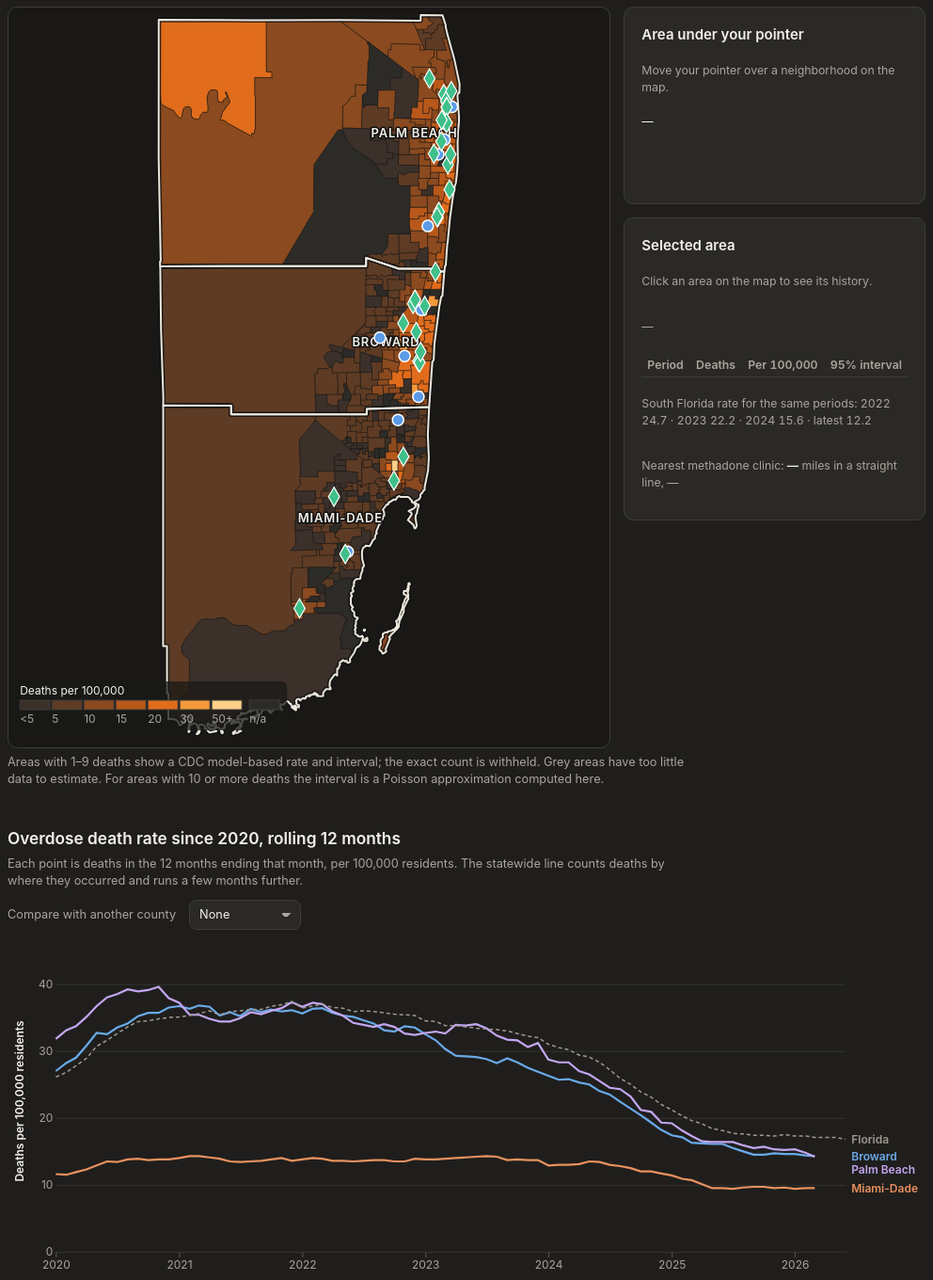
D3 v7 page, settled after 480 driven frames (8 s of simulated time); the page loaded 8 data file(s).


// ── assets/app.js
/* South Florida Overdose Tracker — standalone version.
   Loads the CSV/JSON files in ../data and draws everything with d3 v7. */
(function () {
  'use strict';

  // ---------- helpers ----------
  const fmtInt = d3.format(',');
  const fmtRate = d3.format('.1f');
  const parseM = d3.utcParse('%Y-%m');
  const monthLong = d3.utcFormat('%B %Y');
  const monthShort = d3.utcFormat('%b %Y');
  const num = (v) => (v === null || v === undefined || v === '' ? null : +v);
  const fmtChg = (v) => (v == null ? '—' : (v > 0 ? '+' : v < 0 ? '−' : '') + d3.format('.1f')(Math.abs(v)) + '%');
  const fmt = (kind, v) => (v == null ? '—' : kind === 'int' ? fmtInt(v) : kind === 'rate' ? fmtRate(v) : kind === 'chg' ? fmtChg(v) : String(v));
  const SFL = ['12086', '12011', '12099'];
  const css = (name) => getComputedStyle(document.documentElement).getPropertyValue(name).trim();
  const $ = (sel) => document.querySelector(sel);
  const setText = (sel, t) => { const el = $(sel); if (el) el.textContent = t; };
  const tractLabel = (tracts) => tracts.split(' ').map((t) => String(+t.slice(5, 9)) + (t.slice(9) === '00' ? '' : '.' + t.slice(9)));

  // ---------- data ----------
  const D = {};
  Promise.all([
    d3.csv('data/fl_overdose_deaths_12mo.csv'),
    d3.csv('data/fl_statewide_overdose_deaths_12mo.csv'),
    d3.csv('data/sfl_tract_group_overdose.csv'),
    d3.json('data/sfl_tract_groups.json'),
    d3.json('data/sfl_counties.json'),
    d3.csv('data/sfl_otp_sites.csv'),
    d3.csv('data/sfl_tract_group_methadone_distance.csv'),
    d3.csv('data/sfl_naloxone_sites.csv'),
  ]).then(([county, state, tract, geo, cty, otp, dist, nx]) => {
    Object.assign(D, { county, state, tract, geo, cty, otp, dist, nx });
    derive();
    renderAll();
    let t; window.addEventListener('resize', () => { clearTimeout(t); t = setTimeout(() => { renderMap(); renderTrend(); }, 150); });
  }).catch((err) => {
    console.error(err);
    document.querySelectorAll('.loading').forEach((el) => { el.textContent = 'Failed to load data files. If you opened index.html directly from your computer, use a web server (see README).'; });
  });

  // ---------- derived values (same formulas as the Claude dashboard) ----------
  function derive() {
    // latest 12 months by county
    const months = [...new Set(D.county.map((r) => r.month_ending))].sort();
    const latest = months[months.length - 1], prior = months[months.length - 13];
    D.countyLatest = [...d3.group(D.county, (r) => r.fips)].map(([fips, rows]) => {
      const now = rows.find((r) => r.month_ending === latest), then = rows.find((r) => r.month_ending === prior);
      const deaths = now ? num(now.deaths_12mo) : null, deaths_prior = then ? num(then.deaths_12mo) : null, population = now ? +now.population : null;
      return { fips, county: now.county, urbanicity: now.urbanicity, month_ending: latest, deaths, deaths_prior, population,
        rate: deaths == null ? null : Math.round((deaths / population) * 1e6) / 10,
        change_pct: deaths == null || !deaths_prior ? null : Math.round(((deaths - deaths_prior) / deaths_prior) * 1000) / 10 };
    });
    // South Florida summary
    const rows = SFL.map((f) => D.countyLatest.find((r) => r.fips === f)).filter(Boolean);
    const deaths = d3.sum(rows, (r) => r.deaths), deaths_prior = d3.sum(rows, (r) => r.deaths_prior), population = d3.sum(rows, (r) => r.population);
    D.sflSummary = [{ area: 'South Florida', deaths, deaths_prior, population,
      rate: Math.round((deaths / population) * 1e6) / 10, change_pct: Math.round(((deaths - deaths_prior) / deaths_prior) * 1000) / 10 }, ...rows];
    // monthly rates
    D.ratesMonthly = D.county.map((r) => { const d = num(r.deaths_12mo); return { fips: r.fips, county: r.county, month_ending: r.month_ending, deaths: d, rate: d == null ? null : Math.round((d / +r.population) * 1e6) / 10 }; });
    D.stateRates = D.state.map((r) => ({ month_ending: r.month_ending, deaths: +r.deaths_12mo_reported, rate: Math.round((+r.deaths_12mo_reported / +r.population) * 1e6) / 10 }));
    // South Florida benchmark for map periods
    const sflRows = D.county.filter((r) => SFL.includes(r.fips));
    const pick = [['2022', '2022-12'], ['2023', '2023-12'], ['2024', '2024-12'], ['Latest 12 months', latest]];
    D.sflPeriod = pick.map(([period, m]) => { const rr = sflRows.filter((r) => r.month_ending === m); const dd = d3.sum(rr, (r) => +r.deaths_12mo), pp = d3.sum(rr, (r) => +r.population); return { period, rate: Math.round((dd / pp) * 1e6) / 10 }; });
    const ref = new Map(D.sflPeriod.map((r) => [r.period, r.rate]));
    // tract rates with intervals
    const byar = (d, z) => [d === 0 ? 0 : d * Math.pow(1 - 1 / (9 * d) - z / (3 * Math.sqrt(d)), 3), (d + 1) * Math.pow(1 - 1 / (9 * (d + 1)) + z / (3 * Math.sqrt(d + 1)), 3)];
    D.tractRates = D.tract.map((r) => {
      const rate = num(r.rate), dth = num(r.deaths);
      let lo = num(r.ci_low), hi = num(r.ci_high);
      if (dth != null && dth >= 10 && rate) { const pop = (dth / rate) * 1e5; const [a, b] = byar(dth, 1.96); lo = Math.round((a / pop) * 1e6) / 10; hi = Math.round((b / pop) * 1e6) / 10; }
      const sfl = ref.has(r.period) ? ref.get(r.period) : null;
      return { group: r.group, county: r.county, period: r.period, period_order: +r.period_order, deaths: dth, deaths_label: r.deaths_label, rate,
        modeled: r.modeled === 'yes', ci_low: lo, ci_high: hi, ci_text: lo == null ? '—' : `${lo.toFixed(1)}–${hi.toFixed(1)}`,
        sfl_rate: sfl, above_sfl: lo != null && sfl != null && lo > sfl, tract_count: +r.tract_count, tracts: r.tracts };
    });
    D.distByGroup = new Map(D.dist.map((r) => [r.group, r]));
  }

  function renderAll() {
    renderHeadline(); renderTiles(); renderCountyPick(); renderCountyTable();
    renderMap(); renderHover(); renderDetail(); renderTrend();
  }

  // ---------- headline & tiles ----------
  function renderHeadline() {
    const s = D.sflSummary[0];
    setText('#latest-month', monthLong(parseM(D.countyLatest[0].month_ending)));
    setText('#sfl-deaths', fmtInt(s.deaths));
    setText('#sfl-dir', s.change_pct < 0 ? 'down' : s.change_pct > 0 ? 'up' : 'unchanged,');
    setText('#sfl-change', d3.format('.1f')(Math.abs(s.change_pct)) + '%');
  }
  function renderTiles() {
    const win = monthShort(parseM(D.countyLatest[0].month_ending));
    document.querySelectorAll('#tiles .card').forEach((card) => {
      const r = D.sflSummary[+card.dataset.row]; if (!r) return;
      card.querySelector('.win').textContent = win;
      card.querySelector('.v-deaths').textContent = fmt('int', r.deaths);
      card.querySelector('.v-rate').textContent = fmt('rate', r.rate);
      const c = card.querySelector('.v-chg'); c.textContent = fmtChg(r.change_pct);
      c.style.color = r.change_pct < 0 ? css('--ok') : r.change_pct > 0 ? css('--bad') : '';
      card.querySelector('.v-prior').textContent = fmt('int', r.deaths_prior);
    });
  }

  // ---------- county table ----------
  let sortKey = 'rate';
  $('#sort').addEventListener('change', (e) => { sortKey = e.target.value; renderCountyTable(); });
  function renderCountyTable() {
    const tb = $('#county-rows'); tb.replaceChildren();
    const rows = D.countyLatest.slice().sort((a, b) => {
      if (sortKey === 'county') return d3.ascending(a.county, b.county);
      const av = a[sortKey], bv = b[sortKey];
      if (av == null && bv == null) return d3.ascending(a.county, b.county);
      if (av == null) return 1; if (bv == null) return -1;
      return d3.descending(av, bv);
    });
    rows.forEach((r) => {
      const tr = document.createElement('tr'); if (SFL.includes(r.fips)) tr.className = 'sfl';
      [[r.county, ''], [r.deaths == null ? 'suppressed' : fmtInt(r.deaths), r.deaths == null ? 'muted' : ''], [r.rate == null ? '—' : fmtRate(r.rate), ''],
        [r.deaths_prior == null ? 'suppressed' : fmtInt(r.deaths_prior), r.deaths_prior == null ? 'muted' : ''], [fmtChg(r.change_pct), ''], [r.urbanicity, 'l muted']]
        .forEach(([t, c], i) => {
          const td = document.createElement('td'); td.textContent = t; if (c) td.className = c;
          if (i === 4 && r.change_pct != null) td.style.color = r.change_pct < 0 ? css('--ok') : r.change_pct > 0 ? css('--bad') : '';
          tr.appendChild(td);
        });
      tb.appendChild(tr);
    });
  }

  // ---------- trend chart ----------
  let pickFips = '';
  function renderCountyPick() {
    const sel = $('#county-pick');
    const rows = D.countyLatest.filter((r) => !SFL.includes(r.fips) && r.deaths != null).sort((a, b) => d3.ascending(a.county, b.county));
    sel.replaceChildren(new Option('None', ''), ...rows.map((r) => new Option(r.county, r.fips)));
    sel.value = pickFips;
    sel.onchange = () => { pickFips = sel.value; renderTrend(); };
  }
  function renderTrend() {
    const el = $('#trend-chart');
    const series = [
      { key: '12086', name: 'Miami-Dade', color: css('--s1') },
      { key: '12011', name: 'Broward', color: css('--s2') },
      { key: '12099', name: 'Palm Beach', color: css('--s3') },
    ];
    if (pickFips && !SFL.includes(pickFips)) { const any = D.ratesMonthly.find((r) => r.fips === pickFips); if (any) series.push({ key: pickFips, name: any.county, color: css('--s4') }); }
    series.forEach((s) => { s.points = D.ratesMonthly.filter((r) => r.fips === s.key).map((r) => ({ date: parseM(r.month_ending), rate: r.rate, deaths: r.deaths })).sort((a, b) => a.date - b.date); });
    series.push({ key: 'FL', name: 'Florida', color: css('--ref'), dashed: true, points: D.stateRates.map((r) => ({ date: parseM(r.month_ending), rate: r.rate, deaths: r.deaths })).sort((a, b) => a.date - b.date) });

    const W = Math.max(280, el.clientWidth), H = W < 500 ? 280 : 360;
    const all = series.flatMap((s) => s.points.filter((p) => p.rate != null));
    const x = d3.scaleUtc().domain(d3.extent(all, (p) => p.date));
    const y = d3.scaleLinear().domain([0, d3.max(all, (p) => p.rate) * 1.08]).nice();
    el.replaceChildren();
    const svg = d3.select(el).append('svg').attr('width', '100%').attr('height', H).attr('viewBox', `0 0 ${W} ${H}`)
      .attr('role', 'img').attr('aria-label', 'Rolling 12-month overdose death rate per 100,000 by county and statewide');
    const probe = svg.append('g');
    let yw = 0; y.ticks(5).forEach((t) => { yw = Math.max(yw, probe.append('text').text(t).node().getComputedTextLength()); });
    let lw = 0; series.forEach((s) => { lw = Math.max(lw, probe.append('text').attr('class', 'endlabel').text(s.name).node().getComputedTextLength()); });
    probe.remove();
    const narrow = W < 520;
    const m = { top: 12, right: narrow ? 12 : lw + 14, bottom: 28, left: yw + 36 };
    x.range([m.left, W - m.right]); y.range([H - m.bottom, m.top]);
    svg.append('text').attr('class', 'axis-title').attr('transform', `translate(13,${(m.top + H - m.bottom) / 2}) rotate(-90)`)
      .attr('text-anchor', 'middle').attr('dy', '0.35em').text(narrow ? 'Deaths per 100,000' : 'Overdose deaths per 100,000 residents (rolling 12 months)')
      .each(function () { if (this.getComputedTextLength() > H - m.top - m.bottom) this.textContent = 'Deaths per 100,000 residents'; });
    svg.append('g').attr('transform', `translate(0,${H - m.bottom})`).call(d3.axisBottom(x).ticks(narrow ? 4 : 7).tickSizeOuter(0))
      .call((g) => g.select('.domain').attr('stroke', css('--axis'))).call((g) => g.selectAll('line').attr('stroke', css('--axis')));
    svg.append('g').attr('transform', `translate(${m.left},0)`).call(d3.axisLeft(y).ticks(5).tickSize(-(W - m.left - m.right)))
      .call((g) => g.select('.domain').remove()).call((g) => g.selectAll('line').attr('stroke', css('--grid')));
    const line = d3.line().defined((p) => p.rate != null).x((p) => x(p.date)).y((p) => y(p.rate));
    svg.append('g').selectAll('path').data(series).join('path').attr('fill', 'none').attr('stroke-width', (s) => (s.dashed ? 1.5 : 2.2))
      .attr('stroke-dasharray', (s) => (s.dashed ? '4 3' : null)).attr('stroke', (s) => s.color).attr('d', (s) => line(s.points));
    if (!narrow) {
      const ends = series.map((s) => { const last = s.points.filter((p) => p.rate != null).pop(); return last ? { s, y: y(last.rate) } : null; }).filter(Boolean).sort((a, b) => a.y - b.y);
      for (let i = 1; i < ends.length; i++) if (ends[i].y - ends[i - 1].y < 14) ends[i].y = ends[i - 1].y + 14;
      svg.append('g').selectAll('text').data(ends).join('text').attr('class', 'endlabel').attr('x', W - m.right + 6).attr('y', (e) => e.y)
        .attr('dy', '0.35em').style('fill', (e) => e.s.color).text((e) => e.s.name);
    } else {
      const lg = d3.select(el).append('div').attr('class', 'controls');
      series.forEach((s) => { const it = lg.append('span'); it.append('span').attr('class', 'sw').style('background', s.color); it.append('span').text(s.name); });
    }
    const tip = d3.select(el).append('div').attr('class', 'tip').style('display', 'none');
    const guide = svg.append('line').attr('y1', m.top).attr('y2', H - m.bottom).attr('stroke', css('--axis')).style('display', 'none');
    const months = [...new Set(all.map((p) => +p.date))].sort((a, b) => a - b).map((t) => new Date(t));
    function show(px) {
      const dt = months[d3.bisector((d) => d).center(months, x.invert(px))]; if (!dt) return;
      guide.attr('x1', x(dt)).attr('x2', x(dt)).style('display', null);
      tip.style('display', null).selectAll('*').remove();
      tip.append('div').attr('class', 'tip-head').text('12 months ending ' + monthShort(dt));
      series.forEach((s) => {
        const p = s.points.find((q) => +q.date === +dt);
        const r = tip.append('div').attr('class', 'row');
        const l = r.append('span'); l.append('span').attr('class', 'sw').style('background', s.color); l.append('span').text(s.name);
        r.append('span').text(p && p.rate != null ? `${fmtRate(p.rate)} · ${fmtInt(p.deaths)}` : 'n/a');
      });
      const tw = tip.node().offsetWidth;
      tip.style('left', Math.max(0, x(dt) + 12 + tw > W ? x(dt) - tw - 12 : x(dt) + 12) + 'px').style('top', m.top + 'px');
    }
    svg.append('rect').attr('x', m.left).attr('y', m.top).attr('width', W - m.left - m.right).attr('height', H - m.top - m.bottom).attr('fill', 'transparent')
      .on('pointermove', (ev) => show(d3.pointer(ev)[0])).on('pointerleave', () => { tip.style('display', 'none'); guide.style('display', 'none'); });
  }

  // ---------- map ----------
  const state = { period: 'Latest 12 months', county: '', modeled: true, above: false, counties: true, mm: true, otp: false, nx: true, selected: null, hoverGroup: null, zoom: null, zoomW: 0 };
  const BREAKS = [5, 10, 15, 20, 30, 50];
  const PALETTE = ['#3b302a', '#5e3b24', '#8b4a1f', '#b8581a', '#e06c1c', '#f59a3c', '#ffd08a'];
  const NA_FILL = '#2c2b28';
  const color = d3.scaleThreshold().domain(BREAKS).range(PALETTE);
  const bind = (sel, fn) => $(sel).addEventListener('change', (e) => fn(e.target));
  bind('#map-period', (el) => { state.period = el.value; renderMap(); renderHover(); });
  bind('#map-county', (el) => { state.county = el.value; state.zoom = null; renderMap(); });
  bind('#tog-modeled', (el) => { state.modeled = el.checked; renderMap(); renderHover(); });
  bind('#tog-above', (el) => { state.above = el.checked; renderMap(); });
  bind('#tog-county', (el) => { state.counties = el.checked; renderMap(); });
  bind('#tog-mm', (el) => { state.mm = el.checked; renderMap(); });
  bind('#tog-otp', (el) => { state.otp = el.checked; renderMap(); });
  bind('#tog-nx', (el) => { state.nx = el.checked; renderMap(); });

  const SITE_TYPES = {
    'Health department clinic': { badge: 'Health department clinic', what: 'County health department clinic. Ask staff for a free naloxone kit during clinic hours (adults 18+).' },
    'Community distributor': { badge: 'Community organization', what: 'Local organization that hands out free naloxone kits and overdose training. Call ahead for hours.' },
    'Vending machine (jail lobby)': { badge: 'Jail-lobby vending machine', what: 'Free naloxone vending machine in the public lobby of a county jail. No questions asked; available when the lobby is open.' },
    'Narcan cabinet': { badge: 'Emergency Narcan cabinet', what: 'Wall-mounted emergency cabinet for grabbing Narcan during an overdose. Some are inside recovery residences or housing and may be for residents only.' },
    Methadone: { badge: 'Methadone clinic', what: 'Outpatient opioid treatment program offering ongoing methadone (and buprenorphine) maintenance for opioid use disorder, usually with daily dosing visits.' },
    Other: { badge: 'Detox / residential program', what: 'Federally certified treatment program focused on detox, residential or inpatient care. Uses medication mainly for withdrawal, not long-term maintenance.' },
  };

  function renderMap() {
    const el = $('#tract-map');
    const rows = new Map(D.tractRates.filter((r) => r.period === state.period).map((r) => [r.group, r]));
    const feats = D.geo.features.filter((f) => !state.county || (rows.get(f.properties.group) || {}).county === state.county);
    const W = Math.max(280, el.clientWidth);
    const H = Math.min(780, Math.round(W * (state.county === 'Broward' || state.county === 'Palm Beach' ? 0.85 : 1.25)));
    const proj = d3.geoMercator().fitExtent([[8, 8], [W - 8, H - 8]], { type: 'FeatureCollection', features: feats });
    const path = d3.geoPath(proj);
    el.replaceChildren();
    const svg = d3.select(el).append('svg').attr('width', '100%').attr('height', H).attr('viewBox', `0 0 ${W} ${H}`)
      .attr('role', 'img').attr('aria-label', `Overdose death rate per 100,000 by tract group, ${state.period}`);
    const g = svg.append('g');
    const fillFor = (r) => (!r || r.rate == null || (r.modeled && !state.modeled) ? NA_FILL : color(r.rate));
    const tip = d3.select(el).append('div').attr('class', 'tip').style('display', 'none');

    g.append('g').selectAll('path').data(feats).join('path')
      .attr('d', path).attr('fill', (f) => fillFor(rows.get(f.properties.group)))
      .attr('stroke', '#191816').attr('stroke-width', 0.5).attr('vector-effect', 'non-scaling-stroke').style('cursor', 'pointer')
      .on('pointermove', (ev, f) => hoverArea(rows.get(f.properties.group)))
      .on('click', (ev, f) => { state.selected = f.properties.group; renderDetail(); renderMap(); });

    if (state.above) {
      g.append('g').selectAll('path').data(feats.filter((f) => { const r = rows.get(f.properties.group); return r && r.above_sfl && (state.modeled || !r.modeled); }))
        .join('path').attr('d', path).attr('fill', 'none').attr('stroke', css('--fg')).attr('stroke-width', 1.8).attr('vector-effect', 'non-scaling-stroke').style('pointer-events', 'none');
    }
    let ctyLabels = null;
    if (state.counties) {
      const cf = D.cty.features.filter((f) => !state.county || f.properties.county === state.county);
      const cg = g.append('g').style('pointer-events', 'none');
      cg.selectAll('path.halo').data(cf).join('path').attr('class', 'halo').attr('d', path).attr('fill', 'none').attr('stroke', '#111')
        .attr('stroke-width', 5).attr('stroke-linejoin', 'round').attr('vector-effect', 'non-scaling-stroke').style('opacity', 0.8);
      cg.selectAll('path.cline').data(cf).join('path').attr('class', 'cline').attr('d', path).attr('fill', 'none').attr('stroke', '#e9e6dc')
        .attr('stroke-width', 2).attr('stroke-linejoin', 'round').attr('vector-effect', 'non-scaling-stroke');
      const anchor = { 'Palm Beach': [-80.16, 26.66], Broward: [-80.24, 26.13], 'Miami-Dade': [-80.37, 25.68] };
      ctyLabels = cg.selectAll('text.clabel').data(cf).join('text').attr('class', 'clabel')
        .attr('x', (f) => proj(anchor[f.properties.county] || d3.geoCentroid(f))[0]).attr('y', (f) => proj(anchor[f.properties.county] || d3.geoCentroid(f))[1])
        .attr('text-anchor', 'middle').style('fill', '#f3f1ea').style('font-weight', 600).style('font-size', '13px').style('letter-spacing', '0.06em')
        .style('paint-order', 'stroke').attr('stroke', '#111').attr('stroke-width', 3).attr('stroke-linejoin', 'round')
        .text((f) => f.properties.county.toUpperCase());
    }
    if (state.selected) {
      const sf = feats.find((f) => f.properties.group === state.selected);
      if (sf) g.append('path').attr('d', path(sf)).attr('fill', 'none').attr('stroke', css('--s2')).attr('stroke-width', 2.8).attr('vector-effect', 'non-scaling-stroke').style('pointer-events', 'none');
    }
    const hoverLine = g.append('path').attr('fill', 'none').attr('stroke', '#ffffff').attr('stroke-width', 2.5).attr('vector-effect', 'non-scaling-stroke')
      .style('pointer-events', 'none').style('display', 'none');

    // treatment programs
    const sites = D.otp.filter((s) => (!state.county || s.county === state.county) && (s.category.startsWith('Methadone') ? state.mm : state.otp))
      .sort((a, b) => (a.category < b.category ? 1 : -1));
    const pts = g.append('g').attr('class', 'sites').selectAll('circle').data(sites).join('circle')
      .attr('cx', (s) => proj([+s.lon, +s.lat])[0]).attr('cy', (s) => proj([+s.lon, +s.lat])[1]).attr('r', 6)
      .attr('fill', (s) => (s.category.startsWith('Methadone') ? css('--mm') : css('--bg'))).attr('stroke', (s) => (s.category.startsWith('Methadone') ? '#ffffff' : css('--mm')))
      .attr('stroke-width', (s) => (s.category.startsWith('Methadone') ? 1.5 : 2)).attr('vector-effect', 'non-scaling-stroke')
      .on('pointerenter pointermove click', (ev, s) => { ev.stopPropagation(); showSiteTip(ev, s); })
      .on('pointerleave', () => tip.style('display', 'none'));
    // naloxone sites
    const nxSites = state.nx ? D.nx.filter((s) => !state.county || s.county === state.county) : [];
    const diamond = d3.symbol().type(d3.symbolDiamond).size(120)();
    const nxPos = (s) => proj([+s.lon, +s.lat]);
    const nxPts = g.append('g').attr('class', 'nx').selectAll('path').data(nxSites).join('path')
      .attr('d', diamond).attr('transform', (s) => `translate(${nxPos(s)[0]},${nxPos(s)[1]})`)
      .attr('fill', css('--nx')).attr('stroke', '#ffffff').attr('stroke-width', 1.2).attr('vector-effect', 'non-scaling-stroke')
      .on('pointerenter pointermove click', (ev, s) => { ev.stopPropagation(); showNxTip(ev, s); })
      .on('pointerleave', () => tip.style('display', 'none'));

    // zoom
    const zoom = d3.zoom().scaleExtent([1, 14]).translateExtent([[0, 0], [W, H]]).on('zoom', (ev) => {
      const k = ev.transform.k;
      g.attr('transform', ev.transform); state.zoom = ev.transform;
      pts.attr('r', 6 / Math.sqrt(k));
      nxPts.attr('transform', (s) => `translate(${nxPos(s)[0]},${nxPos(s)[1]}) scale(${1 / Math.sqrt(k)})`);
      if (ctyLabels) ctyLabels.style('font-size', `${13 / k}px`).attr('stroke-width', 3 / k);
    });
    svg.call(zoom);
    if (state.zoom && state.zoomW === W) svg.call(zoom.transform, state.zoom); else state.zoom = null;
    state.zoomW = W;

    // legend
    const lg = svg.append('g').attr('transform', `translate(12, ${H - 44})`);
    const sw = Math.min(34, (W - 40) / 8);
    lg.append('rect').attr('x', -6).attr('y', -20).attr('width', 8 * sw + 18).attr('height', 52).attr('rx', 6).attr('fill', 'rgba(25,24,22,.75)');
    ['<5', '5', '10', '15', '20', '30', '50+'].forEach((t, i) => {
      lg.append('rect').attr('x', i * sw).attr('y', 0).attr('width', sw - 2).attr('height', 10).attr('fill', PALETTE[i]).attr('stroke', css('--border'));
      lg.append('text').attr('x', i * sw).attr('y', 24).text(t);
    });
    lg.append('rect').attr('x', 7 * sw + 6).attr('y', 0).attr('width', sw - 2).attr('height', 10).attr('fill', NA_FILL).attr('stroke', css('--border'));
    lg.append('text').attr('x', 7 * sw + 6).attr('y', 24).text('n/a');
    lg.append('text').attr('x', 0).attr('y', -6).style('fill', css('--fg')).text('Deaths per 100,000');

    function hoverArea(r) {
      if (!r) return;
      const f = feats.find((x) => x.properties.group === r.group);
      if (f) hoverLine.attr('d', path(f)).style('display', null);
      if (state.hoverGroup === r.group) return;
      state.hoverGroup = r.group; renderHover();
    }
    svg.on('pointerleave', () => { hoverLine.style('display', 'none'); if (state.hoverGroup) { state.hoverGroup = null; renderHover(); } });

    function placeTip(ev) {
      const [x, y] = d3.pointer(ev, el);
      const tw = tip.node().offsetWidth, th = tip.node().offsetHeight;
      tip.style('left', Math.max(0, x + 14 + tw > W ? x - tw - 14 : x + 14) + 'px').style('top', Math.max(0, y + th + 10 > H ? y - th - 10 : y - 10) + 'px');
    }
    function tipHeader(name, badge, c, hollow) {
      tip.style('display', null).selectAll('*').remove();
      const b = tip.append('div').attr('class', 'tip-badge');
      b.append('span').attr('class', 'tip-sw').style('background', hollow ? 'transparent' : c).style('border-color', c);
      b.append('span').text(badge);
      tip.append('div').attr('class', 'tip-head').text(name);
    }
    function showNxTip(ev, s) {
      const t = SITE_TYPES[s.category] || { badge: s.category, what: '' };
      tipHeader(s.name, t.badge, css('--nx'), false);
      tip.append('div').attr('class', 'tip-what').text(t.what);
      tip.append('div').attr('class', 'line').text(`${s.street}, ${s.city} ${s.zip}`);
      if (s.access_note) tip.append('div').attr('class', 'line').text(s.access_note);
      if (s.location_precision === 'approximate') tip.append('div').attr('class', 'line').text('Map position is approximate (street only).');
      tip.append('div').attr('class', 'tip-src').text(`Source: ${s.source}. List checked ${s.list_checked}.`);
      placeTip(ev);
    }
    function showSiteTip(ev, s) {
      const mm = s.category.startsWith('Methadone');
      const t = SITE_TYPES[mm ? 'Methadone' : 'Other'];
      tipHeader(s.name, t.badge, css('--mm'), !mm);
      tip.append('div').attr('class', 'tip-what').text(t.what);
      tip.append('div').attr('class', 'line').text(`${s.street}, ${s.city} ${s.zip}`);
      const row = (k, v) => { const d = tip.append('div').attr('class', 'row'); d.append('span').text(k); d.append('span').text(v); };
      row('Accepts Medicaid', s.accepts_medicaid === 'yes' ? 'Yes' : 'Not listed');
      if (s.phone) row('Phone', s.phone);
      tip.append('div').attr('class', 'tip-src').text('Source: SAMHSA FindTreatment.gov, checked 2026-11-13.');
      placeTip(ev);
    }
  }

  // ---------- side panels ----------
  function renderHover() {
    const box = d3.select('#hover-body');
    box.selectAll('*').remove();
    const r = state.hoverGroup ? D.tractRates.find((x) => x.group === state.hoverGroup && x.period === state.period) : null;
    if (!r) { box.text('—'); return; }
    box.text('');
    const head = box.append('div').attr('class', 'hover-head');
    const shaded = r.rate != null && (state.modeled || !r.modeled);
    head.append('span').attr('class', 'hover-sw').style('background', shaded ? color(r.rate) : NA_FILL);
    const tl = tractLabel(r.tracts);
    head.append('span').text(`${r.county} · tract${tl.length > 1 ? 's' : ''} ${tl.join(', ')}`);
    const row = (k, v) => { const d = box.append('div').attr('class', 'row'); d.append('span').attr('class', 'muted').text(k); d.append('span').text(v); };
    row('Period', r.period);
    row('Deaths', r.deaths_label);
    row('Rate per 100,000', r.rate == null ? 'not estimated' : fmtRate(r.rate) + (r.modeled ? ' (modeled)' : ''));
    row('95% interval', r.ci_text);
    if (r.sfl_rate != null) row('South Florida rate', fmtRate(r.sfl_rate));
    const near = D.distByGroup.get(r.group);
    if (near) row('Nearest methadone clinic', `${(+near.miles_to_nearest_methadone).toFixed(1)} mi`);
    if (r.above_sfl) box.append('div').attr('class', 'flag').text('Significantly above the South Florida rate');
  }
  function renderDetail() {
    setText('#sfl-ref', D.sflPeriod.map((r) => `${r.period === 'Latest 12 months' ? 'latest' : r.period} ${fmtRate(r.rate)}`).join(' · '));
    const tb = $('#detail-rows'); tb.replaceChildren();
    if (!state.selected) { setText('#detail-note', '—'); setText('#mm-miles', '—'); setText('#mm-name', '—'); return; }
    const rows = D.tractRates.filter((r) => r.group === state.selected).sort((a, b) => a.period_order - b.period_order);
    if (!rows.length) return;
    setText('#detail-note', `${rows[0].county} — census tracts ${tractLabel(rows[0].tracts).join(', ')}`);
    rows.forEach((r) => {
      const tr = document.createElement('tr');
      [r.period, r.deaths_label, r.rate == null ? 'n/a' : fmtRate(r.rate) + (r.modeled ? '*' : ''), r.ci_text].forEach((v, i) => {
        const td = document.createElement('td'); td.textContent = v; if (i === 0) td.className = 'l';
        if (i === 2 && r.above_sfl) td.style.color = css('--bad');
        tr.appendChild(td);
      });
      tb.appendChild(tr);
    });
    const near = D.distByGroup.get(state.selected);
    setText('#mm-miles', near ? (+near.miles_to_nearest_methadone).toFixed(1) : '—');
    setText('#mm-name', near ? near.nearest_methadone_site : '—');
  }
})();


### data: data/sfl_tract_group_overdose.csv, 155606 bytes — head not shown
### data: data/fl_overdose_deaths_12mo.csv
fips, county, region, urbanicity, month_ending, deaths_12mo, population, pop_year
12001, Alachua, Rest of Florida, Medium metro, 2020-01, 29, 279765, 2020
12001, Alachua, Rest of Florida, Medium metro, 2020-02, 31, 279765, 2020
12001, Alachua, Rest of Florida, Medium metro, 2020-03, 30, 279765, 2020
12001, Alachua, Rest of Florida, Medium metro, 2020-04, 32, 279765, 2020
12001, Alachua, Rest of Florida, Medium metro, 2020-05, 35, 279765, 2020
12001, Alachua, Rest of Florida, Medium metro, 2020-06, 38, 279765, 2020
12001, Alachua, Rest of Florida, Medium metro, 2020-07, 41, 279765, 2020
12001, Alachua, Rest of Florida, Medium metro, 2020-08, 46, 279765, 2020
12001, Alachua, Rest of Florida, Medium metro, 2020-09, 46, 279765, 2020
12001, Alachua, Rest of Florida, Medium metro, 2020-10, 46, 279765, 2020
12001, Alachua, Rest of Florida, Medium metro, 2020-11, 45, 279765, 2020
12001, Alachua, Rest of Florida, Medium metro, 2020-12, 45, 279765, 2020
12001, Alachua, Rest of Florida, Medium metro, 2021-01, 45, 281710, 2021
12001, Alachua, Rest of Florida, Medium metro, 2021-02, 46, 281710, 2021
12001, Alachua, Rest of Florida, Medium metro, 2021-03, 48, 281710, 2021
12001, Alachua, Rest of Florida, Medium metro, 2021-04, 45, 281710, 2021
12001, Alachua, Rest of Florida, Medium metro, 2021-05, 42, 281710, 2021
12001, Alachua, Rest of Florida, Medium metro, 2021-06, 41, 281710, 2021
12001, Alachua, Rest of Florida, Medium metro, 2021-07, 42, 281710, 2021
12001, Alachua, Rest of Florida, Medium metro, 2021-08, 36, 281710, 2021
12001, Alachua, Rest of Florida, Medium metro, 2021-09, 37, 281710, 2021
12001, Alachua, Rest of Florida, Medium metro, 2021-10, 39, 281710, 2021
12001, Alachua, Rest of Florida, Medium metro, 2021-11, 37, 281710, 2021
12001, Alachua, Rest of Florida, Medium metro, 2021-12, 44, 281710, 2021
12001, Alachua, Rest of Florida, Medium metro, 2022-01, 45, 285241, 2022
12001, Alachua, Rest of Florida, Medium metro, 2022-02, 46, 285241, 2022
12001, Alachua, Rest of Florida, Medium metro, 2022-03, 47, 285241, 2022
12001, Alachua, Rest of Florida, Medium metro, 2022-04, 49, 285241, 2022
12001, Alachua, Rest of Florida, Medium metro, 2022-05, 55, 285241, 2022
12001, Alachua, Rest of Florida, Medium metro, 2022-06, 56, 285241, 2022
12001, Alachua, Rest of Florida, Medium metro, 2022-07, 56, 285241, 2022
12001, Alachua, Rest of Florida, Medium metro, 2022-08, 64, 285241, 2022
12001, Alachua, Rest of Florida, Medium metro, 2022-09, 63, 285241, 2022
12001, Alachua, Rest of Florida, Medium metro, 2022-10, 67, 285241, 2022
12001, Alachua, Rest of Florida, Medium metro, 2022-11, 69, 285241, 2022
12001, Alachua, Rest of Florida, Medium metro, 2022-12, 63, 285241, 2022
12001, Alachua, Rest of Florida, Medium metro, 2023-01, 62, 288962, 2023
12001, Alachua, Rest of Florida, Medium metro, 2023-02, 59, 288962, 2023
12001, Alachua, Rest of Florida, Medium metro, 2023-03, 62, 288962, 2023
12001, Alachua, Rest of Florida, Medium metro, 2023-04, 67, 288962, 2023
12001, Alachua, Rest of Florida, Medium metro, 2023-05, 65, 288962, 2023
12001, Alachua, Rest of Florida, Medium metro, 2023-06, 64, 288962, 2023
12001, Alachua, Rest of Florida, Medium metro, 2023-07, 60, 288962, 2023
12001, Alachua, Rest of Florida, Medium metro, 2023-08, 55, 288962, 2023
12001, Alachua, Rest of Florida, Medium metro, 2023-09, 53, 288962, 2023
12001, Alachua, Rest of Florida, Medium metro, 2023-10, 47, 288962, 2023
12001, Alachua, Rest of Florida, Medium metro, 2023-11, 48, 288962, 2023
12001, Alachua, Rest of Florida, Medium metro, 2023-12, 49, 288962, 2023
12001, Alachua, Rest of Florida, Medium metro, 2024-01, 53, 291782, 2024
12001, Alachua, Rest of Florida, Medium metro, 2024-02, 54, 291782, 2024
12001, Alachua, Rest of Florida, Medium metro, 2024-03, 50, 291782, 2024
12001, Alachua, Rest of Florida, Medium metro, 2024-04, 44, 291782, 2024
12001, Alachua, Rest of Florida, Medium metro, 2024-05, 40, 291782, 2024
12001, Alachua, Rest of Florida, Medium metro, 2024-06, 42, 291782, 2024
12001, Alachua, Rest of Florida, Medium metro, 2024-07, 42, 291782, 2024
12001, Alachua, Rest of Florida, Medium metro, 2024-08, 41, 291782, 2024
12001, Alachua, Rest of Florida, Medium metro, 2024-09, 42, 291782, 2024
12001, Alachua, Rest of Florida, Medium metro, 2024-10, 47, 291782, 2024
12001, Alachua, Rest of Florida, Medium metro, 2024-11, 47, 291782, 2024
12001, Alachua, Rest of Florida, Medium metro, 2024-12, 44, 291782, 2024
... 4,965 more rows

### data: data/fl_statewide_overdose_deaths_12mo.csv
month_ending, deaths_12mo_reported, deaths_12mo_predicted, population, pop_year
2020-01, 5638, 5638, 21592035, 2020
2020-02, 5777, 5777, 21592035, 2020
2020-03, 6002, 6002, 21592035, 2020
2020-04, 6238, 6238, 21592035, 2020
2020-05, 6633, 6633, 21592035, 2020
2020-06, 6833, 6833, 21592035, 2020
2020-07, 7049, 7049, 21592035, 2020
2020-08, 7249, 7249, 21592035, 2020
2020-09, 7422, 7422, 21592035, 2020
2020-10, 7444, 7444, 21592035, 2020
2020-11, 7512, 7512, 21592035, 2020
2020-12, 7568, 7568, 21592035, 2020
2021-01, 7670, 7670, 21831949, 2021
2021-02, 7709, 7709, 21831949, 2021
2021-03, 7764, 7764, 21831949, 2021
2021-04, 7854, 7856, 21831949, 2021
2021-05, 7738, 7746, 21831949, 2021
2021-06, 7839, 7853, 21831949, 2021
2021-07, 7851, 7867, 21831949, 2021
2021-08, 7908, 7924, 21831949, 2021
2021-09, 7903, 7923, 21831949, 2021
2021-10, 8018, 8044, 21831949, 2021
2021-11, 8066, 8105, 21831949, 2021
2021-12, 8163, 8210, 21831949, 2021
2022-01, 8146, 8205, 22379312, 2022
2022-02, 8207, 8270, 22379312, 2022
2022-03, 8270, 8336, 22379312, 2022
2022-04, 8158, 8227, 22379312, 2022
2022-05, 8149, 8217, 22379312, 2022
2022-06, 8032, 8093, 22379312, 2022
2022-07, 8061, 8123, 22379312, 2022
2022-08, 8028, 8104, 22379312, 2022
2022-09, 7985, 8070, 22379312, 2022
2022-10, 7954, 8057, 22379312, 2022
2022-11, 7919, 8030, 22379312, 2022
2022-12, 7894, 8020, 22379312, 2022
2023-01, 7908, 8029, 22904868, 2023
2023-02, 7879, 8007, 22904868, 2023
2023-03, 7753, 7872, 22904868, 2023
2023-04, 7743, 7856, 22904868, 2023
2023-05, 7685, 7791, 22904868, 2023
2023-06, 7650, 7756, 22904868, 2023
2023-07, 7619, 7723, 22904868, 2023
2023-08, 7613, 7709, 22904868, 2023
2023-09, 7558, 7644, 22904868, 2023
2023-10, 7473, 7542, 22904868, 2023
2023-11, 7386, 7440, 22904868, 2023
2023-12, 7330, 7366, 22904868, 2023
2024-01, 7244, 7285, 23372215, 2024
2024-02, 7133, 7166, 23372215, 2024
2024-03, 7052, 7085, 23372215, 2024
2024-04, 6879, 6915, 23372215, 2024
2024-05, 6790, 6848, 23372215, 2024
2024-06, 6613, 6708, 23372215, 2024
2024-07, 6350, 6454, 23372215, 2024
2024-08, 6060, 6158, 23372215, 2024
2024-09, 5848, 5944, 23372215, 2024
2024-10, 5591, 5679, 23372215, 2024
2024-11, 5404, 5485, 23372215, 2024
2024-12, 5151, 5222, 23372215, 2024
... 18 more rows

### data: data/sfl_tract_groups.json
{
 "type": "FeatureCollection",
 "features": [
  {
   "type": "Feature",
   "properties": {
    "group": "FL-0063-0424"
   },
   "geometry": {
    "type": "Polygon",
    "coordinates": "[... 1 items]"
   }
  },
  {
   "type": "Feature",
   "properties": {
    "group": "FL-0063-0210"
   },
   "geometry": {
    "type": "Polygon",
    "coordinates": "[... 1 items]"
   }
  },
  {
   "type": "Feature",
   "properties": {
    "group": "FL-0063-0470"
   },
   "geometry": {
    "type": "Polygon",
    "coordinates": "[... 1 items]"
   }
  },
  {
   "type": "Feature",
   "properties": {
    "group": "FL-0059-0232"
   },
   "geometry": {
    "type": "Polygon",
    "coordinates": "[... 1 items]"
   }
  },
  {
   "type": "Feature",
   "properties": {
    "group": "FL-0063-0536"
   },
   "geometry": {
    "type": "Polygon",
    "coordinates": "[... 1 items]"
   }
  },
  {
   "type": "Feature",
   "properties": {
    "group": "FL-0059-0269"
   },
   "geometry": {
    "type": "Polygon",
    "coordinates": "[... 1 items]"
   }
  },
  {
   "type": "Feature",
   "properties": {
    "group": "FL-0063-0375"
   },
   "geometry": {
    "type": "Polygon",
    "coordinates": "[... 1 items]"
   }
  },
  {
   "type": "Feature",
   "properties": {
    "group": "FL-0059-0256"
   },
   "geometry": {
    "type": "Polygon",
    "coordinates": "[... 1 items]"
   }
  },
  "... 350 more items"
 ]
}

### data: data/sfl_counties.json, 11078 bytes — head not shown
### data: data/sfl_otp_sites.csv, 9973 bytes — head not shown
### data: data/sfl_tract_group_methadone_distance.csv, 25974 bytes — head not shown
### data: data/sfl_naloxone_sites.csv, 7484 bytes — head not shown